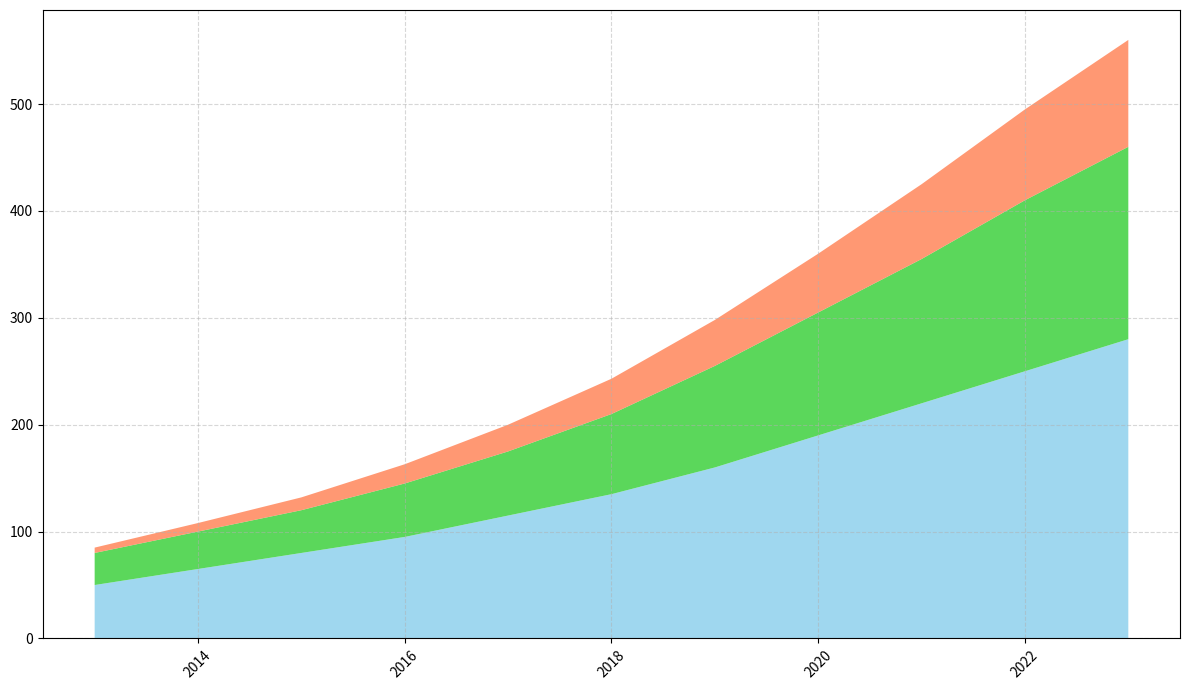

The script that saved this image:
import matplotlib.pyplot as plt
import numpy as np

# Define the years for the x-axis
years = np.arange(2013, 2024)

# Artificial data for digital media consumption (in millions) per year for each category
video_streaming = [50, 65, 80, 95, 115, 135, 160, 190, 220, 250, 280]
music_streaming = [30, 35, 40, 50, 60, 75, 95, 115, 135, 160, 180]
podcasts = [5, 8, 12, 18, 25, 33, 43, 55, 70, 85, 100]

# Combine datasets for the stackplot without E-books
media_types = np.array([video_streaming, music_streaming, podcasts])

# Create the area chart
fig, ax = plt.subplots(figsize=(12, 7))

# Plot stackplot without E-books
ax.stackplot(years, media_types, colors=['skyblue', 'limegreen', 'coral'], alpha=0.8)

# Add grid for better readability
ax.grid(True, linestyle='--', alpha=0.5)

# Rotate x-axis labels to prevent overlap
plt.xticks(rotation=45)

# Automatically adjust layout to prevent clipping
plt.tight_layout()

# Display the plot
plt.show()
